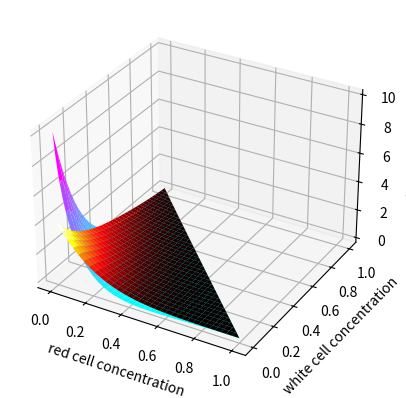

The script that saved this image:
# [redacted]
import numpy as np
import matplotlib.pyplot as plt
from scipy.integrate import solve_ivp

rho_f = 0.868 # Fluid density (g/cc)
g = 981 # Gravitational acceleration (cm/s^2)
mu = 2.15 # Fluid viscosity (mPa.s)

rho_r = 1.08 # Red cell density (g/cc)
d_r = 275e-4 # Red cell diameter (cm)
# d_r = 7e-4 # Red cell actual diameter (cm)
rho_w = 1.00 # White cell density (g/cc)
d_w = 550e-4 # White cell diameter (cm)
# d_w = 12e-4 # White cell actual diameter (cm)

def concentration(phi, dp):
    """Convert volume fraction to number concentration (#/cc) for particles of diameter dp (cm)."""
    return 6 * phi / (np.pi * dp**3)

def vol_frac(conc, dp):
    return conc * np.pi * dp**3 / 6

def volume_fraction(n, dp):
    """Convert number concentration (#/cc) to volume fraction for particles of diameter dp (cm)."""
    return n * (np.pi * dp**3) / 6

def settling_coeff_g(d_p, rho_p):
    """Calculate the settling velocity of an independant particle using Stokes' law."""
    vs = (rho_p - rho_f) * g * d_p**2 / (18 * mu) # m/s
    return vs * 1000 # Convert to mm/s

# Average void envelope thickness
def d_Ep(r_conc, w_conc):
    mask = (r_conc + w_conc != 0)

    # (r_conc * d_r + w_conc * d_w)  / (r_conc + w_conc)
    d_avg = np.zeros_like(r_conc)
    np.divide(r_conc * d_r + w_conc * d_w,  r_conc + w_conc, d_avg, where=mask)
    ep = 1.0 - (r_conc + w_conc) * (1 - .4) # Typical packed bed void fraction for spheres

    # (1 - ep) ** (-1/3)
    mask = ep < 1
    pow = np.zeros_like(ep)
    np.pow(1 - ep, -1/3, pow, where=mask)
    return d_avg * (pow - 1) # Void envelope thickness

# Calculate settling velocities
Sr_g = settling_coeff_g(d_r, rho_r)
Sw_g = settling_coeff_g(d_w, rho_w)

# Calculate actual particle velocities given concentrations
def particle_velocities(conc_r, conc_w):
    """Calculate the effective settling velocity (mm/s) of a mixture of red and white cells."""
    # Convert to volume fractions
    ph_r = volume_fraction(conc_r, d_r)
    ph_w = volume_fraction(conc_w, d_w)
    # if (ph_r + ph_w >= 1).any():
    #     return 0, 0 # Prevent unphysical concentrations
    conc_f = 1 - ph_r - ph_w # volume fraction of fluid
    rho_susp = ph_r * rho_r + ph_w * rho_w + conc_f * rho_f # Suspension density (g/cc)
    d_ep = d_Ep(ph_r, ph_w) # Average void envelope thickness
    ep_r = np.where(d_ep > 0, 1 - (1 + d_ep / d_r) ** -3, 1) # Red cell porosity
    ep_w = np.where(d_ep > 0, 1 - (1 + d_ep / d_w) ** -3, 1) # White cell porosity
    vrs = Sr_g * (rho_r - rho_susp) / (rho_r - rho_f) * ep_r**4.6 # Red cells hindered settling
    vws = Sw_g * (rho_w - rho_susp) / (rho_w - rho_f) * ep_w**4.6 # White cells hindered settling
    vfc = -(ph_r * vrs + ph_w * vws) # Fluid counterflow
    vrc = vrs + vfc # Red cell velocity
    vwc = vws + vfc # White cell velocity
    return vrc, vwc # mm / s

if __name__ == "__main__":
    N = 101
    xw = np.linspace(0,1,N)
    xr = np.linspace(0,1,N)
    XR, XW = np.meshgrid(xr, xw)

    cr = concentration(XR, d_r)
    cw = concentration(XW, d_w)
    vr, vw = particle_velocities(cr, cw)
    print(vr)

    VR_filt = np.copy(vr); VW_filt = np.copy(vw)
    VR_filt[XR + XW > 1] = np.nan; VW_filt[XR + XW > 1] = np.nan

    fig = plt.figure()
    ax = fig.add_subplot(111, projection='3d')
    ax.plot_surface(XR, XW, VR_filt, cmap='hot')
    ax.plot_surface(XR, XW, VW_filt, cmap='cool')

    # Config
    ax.set_xlabel('red cell concentration')
    ax.set_ylabel('white cell concentration')
    ax.set_zlabel('velocity (mm/s)')
    plt.show()

    # plt.plot(xr, vr, 'r-', label='red')
    # plt.plot(xr, vw, 'k-', label='white')
    # plt.xlabel('concentration red cells')
    # plt.ylabel('settling velocity')
    # plt.show()
